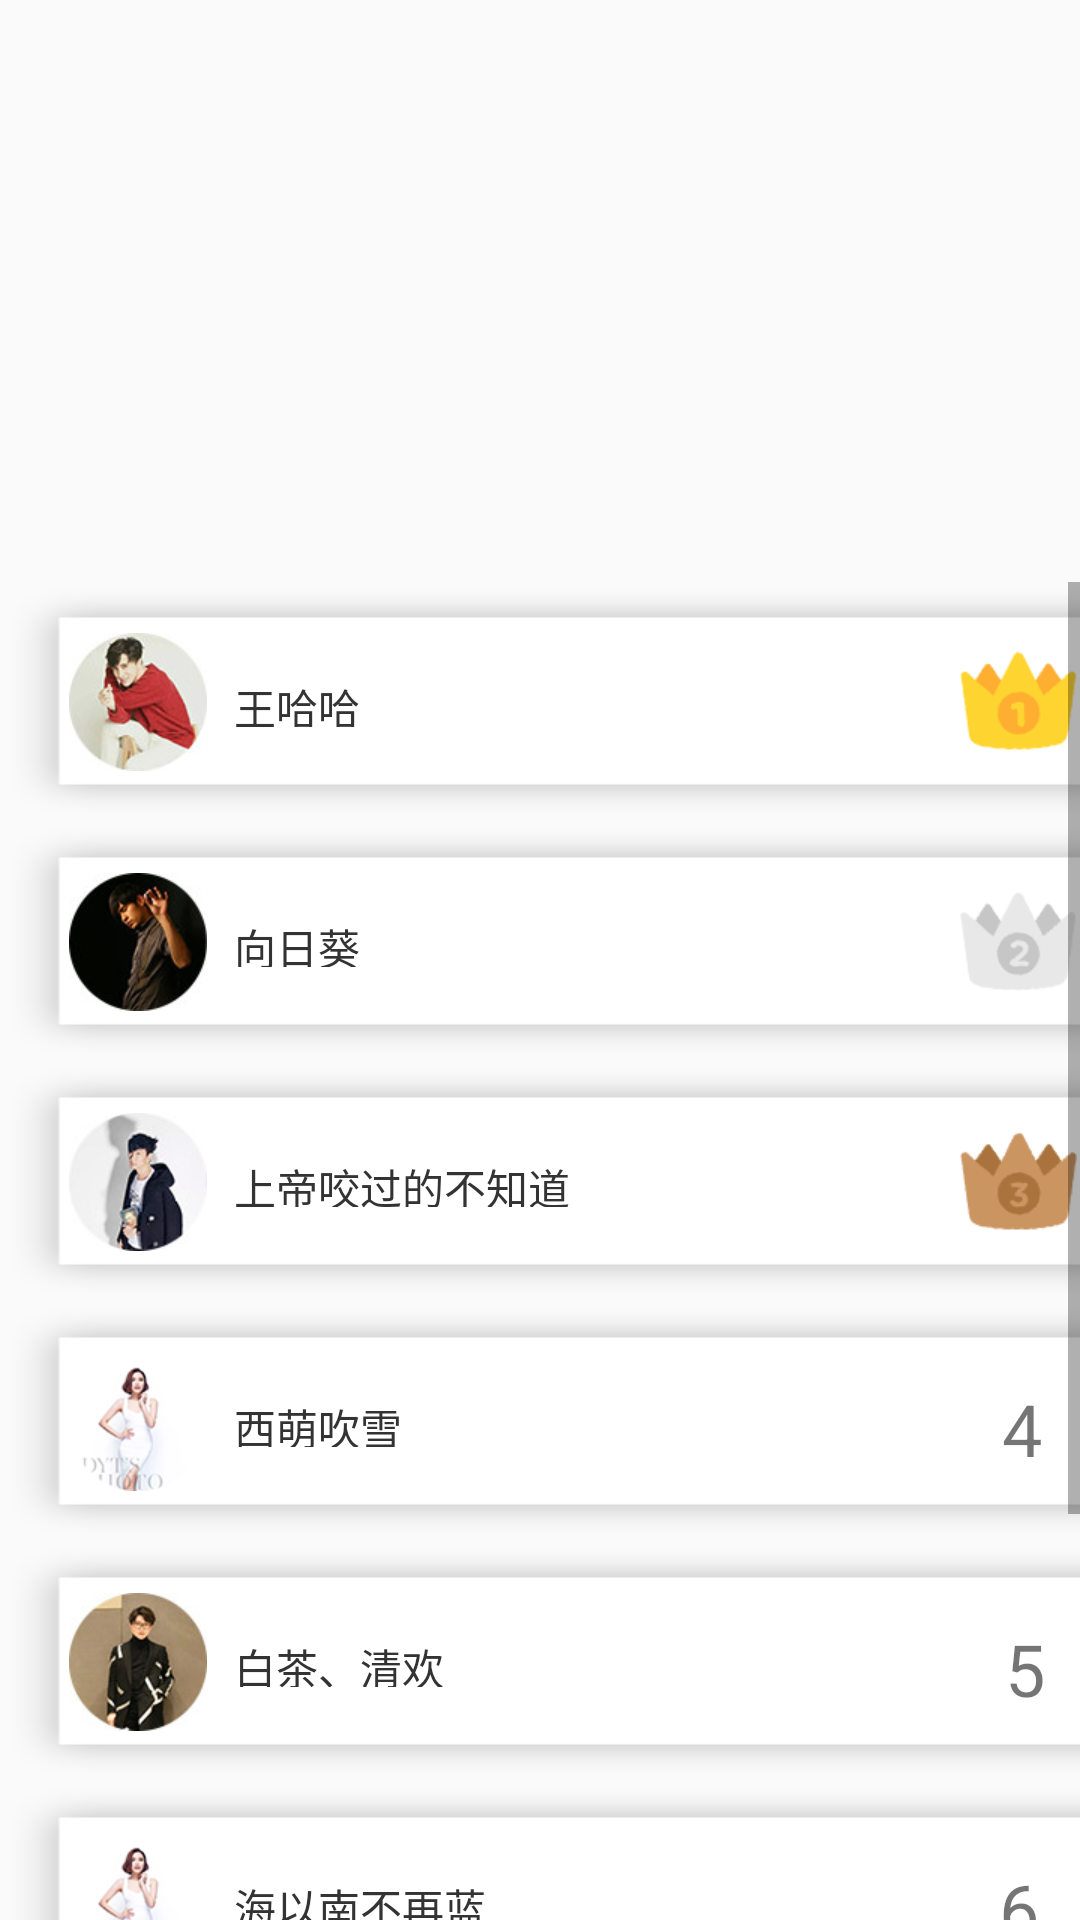

Produce the Android XML layout that renders to this screen, including the resource entries it uses.
<!-- AndroidManifest.xml: application theme AppTheme.NoActionBar -->
<!-- res/layout/activity_fragment_paihang.xml -->
<?xml version="1.0" encoding="utf-8"?>
<LinearLayout xmlns:android="http://schemas.android.com/apk/res/android"
    xmlns:app="http://schemas.android.com/apk/res-auto"
    xmlns:tools="http://schemas.android.com/tools"
    android:layout_width="match_parent"
    android:layout_height="match_parent"
    tools:context="cn.edu.nc.music.Fragment.FragmentPaihang">
    <ScrollView
        android:id="@+id/paihanghuadong"
        android:layout_width="match_parent"
        android:layout_height="wrap_content"
        android:layout_marginTop="194dp"
        >
        <LinearLayout
            android:layout_width="match_parent"
            android:layout_height="match_parent"
            android:orientation="vertical"
            >
            <LinearLayout
                android:id="@+id/custom1"
                android:layout_width="395dp"
                android:layout_height="80dp"
                android:background="@drawable/ic_yueguan_singerback"
                >
                <ImageView
                    android:layout_width="46dp"
                    android:layout_height="46dp"
                    android:layout_gravity="center"
                    android:layout_marginLeft="23dp"
                    android:background="@drawable/xuezhiqian" />

                <TextView
                    android:layout_width="52dp"
                    android:layout_height="17dp"
                    android:layout_gravity="center"
                    android:layout_marginLeft="9dp"
                    android:text="王哈哈"
                    android:textColor="@color/coloryueguanremen" />

                <ImageView
                    android:layout_width="39dp"
                    android:layout_height="33dp"
                    android:background="@drawable/champion"
                    android:layout_marginLeft="190dp"
                    android:layout_gravity="center"
                    />

            </LinearLayout>

            <LinearLayout
                android:id="@+id/custom2"
                android:layout_width="395dp"
                android:layout_height="80dp"
                android:background="@drawable/ic_yueguan_singerback"
                >
                <ImageView
                    android:layout_width="46dp"
                    android:layout_height="46dp"
                    android:layout_gravity="center"
                    android:layout_marginLeft="23dp"
                    android:background="@drawable/zhoujielun" />

                <TextView
                    android:layout_width="52dp"
                    android:layout_height="17dp"
                    android:layout_gravity="center"
                    android:layout_marginLeft="9dp"
                    android:text="向日葵"
                    android:textColor="@color/coloryueguanremen" />

                <ImageView
                    android:layout_width="39dp"
                    android:layout_height="33dp"
                    android:background="@drawable/yajun"
                    android:layout_marginLeft="190dp"
                    android:layout_gravity="center"
                    />

            </LinearLayout>
            <LinearLayout
                android:id="@+id/custom3"
                android:layout_width="395dp"
                android:layout_height="80dp"
                android:background="@drawable/ic_yueguan_singerback"
                >
                <ImageView
                    android:layout_width="46dp"
                    android:layout_height="46dp"
                    android:layout_gravity="center"
                    android:layout_marginLeft="23dp"
                    android:background="@drawable/linjunjie" />

                <TextView
                    android:layout_width="wrap_content"
                    android:layout_height="17dp"
                    android:layout_gravity="center"
                    android:layout_marginLeft="9dp"
                    android:text="上帝咬过的不知道"
                    android:textColor="@color/coloryueguanremen" />

                <ImageView
                    android:layout_width="39dp"
                    android:layout_height="33dp"
                    android:background="@drawable/third"
                    android:layout_marginLeft="130dp"
                    android:layout_gravity="center"
                    />

            </LinearLayout>

            <LinearLayout
                android:id="@+id/custom4"
                android:layout_width="395dp"
                android:layout_height="80dp"
                android:background="@drawable/ic_yueguan_singerback"
                >
                <ImageView
                    android:layout_width="46dp"
                    android:layout_height="46dp"
                    android:layout_gravity="center"
                    android:layout_marginLeft="23dp"
                    android:background="@drawable/zhuangxinyan" />

                <TextView
                    android:layout_width="wrap_content"
                    android:layout_height="17dp"
                    android:layout_gravity="center"
                    android:layout_marginLeft="9dp"
                    android:text="西萌吹雪"
                    android:textColor="@color/coloryueguanremen" />

                <TextView
                    android:layout_width="16dp"
                    android:layout_height="28dp"
                    android:text="4"
                    android:textSize="24sp"
                    android:layout_gravity="center"
                    android:layout_marginLeft="200dp"
                    />

            </LinearLayout>
            <LinearLayout
                android:id="@+id/custom5"
                android:layout_width="395dp"
                android:layout_height="80dp"
                android:background="@drawable/ic_yueguan_singerback"
                >
                <ImageView
                    android:layout_width="46dp"
                    android:layout_height="46dp"
                    android:layout_gravity="center"
                    android:layout_marginLeft="23dp"
                    android:background="@drawable/maobuyi" />

                <TextView
                    android:layout_width="wrap_content"
                    android:layout_height="17dp"
                    android:layout_gravity="center"
                    android:layout_marginLeft="9dp"
                    android:text="白茶、清欢"
                    android:textColor="@color/coloryueguanremen" />

                <TextView
                    android:layout_width="16dp"
                    android:layout_height="28dp"
                    android:text="5"
                    android:textSize="24sp"
                    android:layout_gravity="center"
                    android:layout_marginLeft="187dp"
                    />

            </LinearLayout>
            <LinearLayout
                android:id="@+id/custom6"
                android:layout_width="395dp"
                android:layout_height="80dp"
                android:background="@drawable/ic_yueguan_singerback"
                >
                <ImageView
                    android:layout_width="46dp"
                    android:layout_height="46dp"
                    android:layout_gravity="center"
                    android:layout_marginLeft="23dp"
                    android:background="@drawable/zhuangxinyan" />

                <TextView
                    android:layout_width="wrap_content"
                    android:layout_height="17dp"
                    android:layout_gravity="center"
                    android:layout_marginLeft="9dp"
                    android:text="海以南不再蓝"
                    android:textColor="@color/coloryueguanremen" />

                <TextView
                    android:layout_width="16dp"
                    android:layout_height="28dp"
                    android:text="6"
                    android:textSize="24sp"
                    android:layout_gravity="center"
                    android:layout_marginLeft="171dp"
                    />

            </LinearLayout>
            <LinearLayout
                android:id="@+id/custom7"
                android:layout_width="395dp"
                android:layout_height="80dp"
                android:background="@drawable/ic_yueguan_singerback"
                >
                <ImageView
                    android:layout_width="46dp"
                    android:layout_height="46dp"
                    android:layout_gravity="center"
                    android:layout_marginLeft="23dp"
                    android:background="@drawable/lironghao" />

                <TextView
                    android:layout_width="wrap_content"
                    android:layout_height="17dp"
                    android:layout_gravity="center"
                    android:layout_marginLeft="9dp"
                    android:text="DAEMON"
                    android:textColor="@color/coloryueguanremen" />

                <TextView
                    android:layout_width="16dp"
                    android:layout_height="28dp"
                    android:text="7"
                    android:textSize="24sp"
                    android:layout_gravity="center"
                    android:layout_marginLeft="196dp"
                    />

            </LinearLayout>
            <LinearLayout
                android:id="@+id/custom8"
                android:layout_width="395dp"
                android:layout_height="80dp"
                android:background="@drawable/ic_yueguan_singerback"
                >
                <ImageView
                    android:layout_width="46dp"
                    android:layout_height="46dp"
                    android:layout_gravity="center"
                    android:layout_marginLeft="23dp"
                    android:background="@drawable/zhoujielun" />

                <TextView
                    android:layout_width="wrap_content"
                    android:layout_height="17dp"
                    android:layout_gravity="center"
                    android:layout_marginLeft="9dp"
                    android:text="小饼干"
                    android:textColor="@color/coloryueguanremen" />

                <TextView
                    android:layout_width="16dp"
                    android:layout_height="28dp"
                    android:text="8"
                    android:textSize="24sp"
                    android:layout_gravity="center"
                    android:layout_marginLeft="220dp"
                    />

            </LinearLayout>
        </LinearLayout>

    </ScrollView>

</LinearLayout>
<!-- resources referenced by this layout -->
<resources>
  <color name="coloryueguanremen">#333333</color>
  <!-- drawable champion: png bitmap (drawable, 22821 bytes) -->
  <!-- drawable ic_yueguan_singerback: png bitmap (drawable, 20695 bytes) -->
  <!-- drawable linjunjie: png bitmap (drawable, 3261 bytes) -->
  <!-- drawable lironghao: png bitmap (drawable, 23544 bytes) -->
  <!-- drawable maobuyi: png bitmap (drawable, 4304 bytes) -->
  <!-- drawable third: png bitmap (drawable, 23905 bytes) -->
  <!-- drawable xuezhiqian: png bitmap (drawable, 4125 bytes) -->
  <!-- drawable yajun: png bitmap (drawable, 23280 bytes) -->
  <!-- drawable zhoujielun: png bitmap (drawable, 4264 bytes) -->
  <!-- drawable zhuangxinyan: png bitmap (drawable, 19594 bytes) -->
  <style name="AppTheme.NoActionBar">
          <item name="windowNoTitle">true</item>
          <item name="colorPrimary">@color/colorPrimary</item>
          <item name="colorPrimaryDark">@color/colorPrimaryDark</item>
      </style>
  <color name="colorPrimary">#6bbffb</color>
  <color name="colorPrimaryDark">#6bbffb</color>
</resources>
